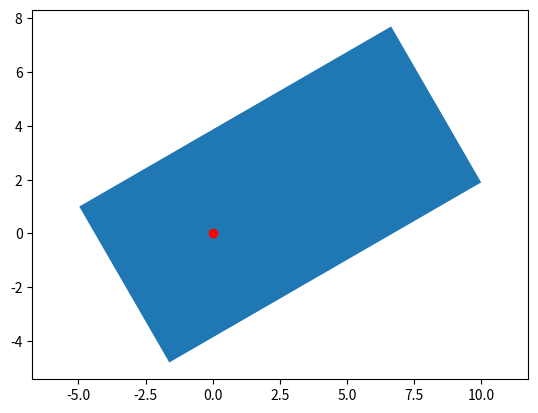

Here is the Python script that generated this plot:
import matplotlib.pyplot as plt
import matplotlib.patches as patches
import math

# 车辆位置和形状信息
x = 0  # x坐标
y = 0  # y坐标
yaw = math.pi / 6  # 方向角(弧度)
# yaw =0 # 方向角(弧度)
locationPoint2Head = 9.6  # 矩形中心点距离车头距离
locationPoint2Rear = 3.8  # 矩形中心点距离车尾距离

# 计算矩形的宽度和高度
width_vehi = 6.7  # 宽度
length_vehi = locationPoint2Head + locationPoint2Rear  # 长度

width_x = length_vehi  # 绘图,x轴方向定义为宽
height_y = width_vehi  # 绘图,y轴方向定义为高

# 计算矩形的左下角坐标
x_A3 = x - locationPoint2Rear * math.cos(yaw) + 0.5 * height_y * math.sin(yaw)
y_A3 = y - locationPoint2Rear * math.sin(yaw) - 0.5 * height_y * math.cos(yaw)

# 创建一个矩形对象
rectangle = patches.Rectangle((x_A3, y_A3), width=width_x, height=height_y, angle=math.degrees(yaw))

# 创建一个绘图对象
fig, ax = plt.subplots()

# 将矩形对象添加到绘图对象中
ax.add_patch(rectangle)
# 绘制散点图
ax.scatter(x, y, color="red", marker="o")

# 设置坐标轴范围
ax.set_xlim(x - 50, x + 50)
ax.set_ylim(y - 50, y + 50)
# 设置x轴和y轴的相等比例
ax.axis("equal")
# 显示图形
plt.show()
a = 1
